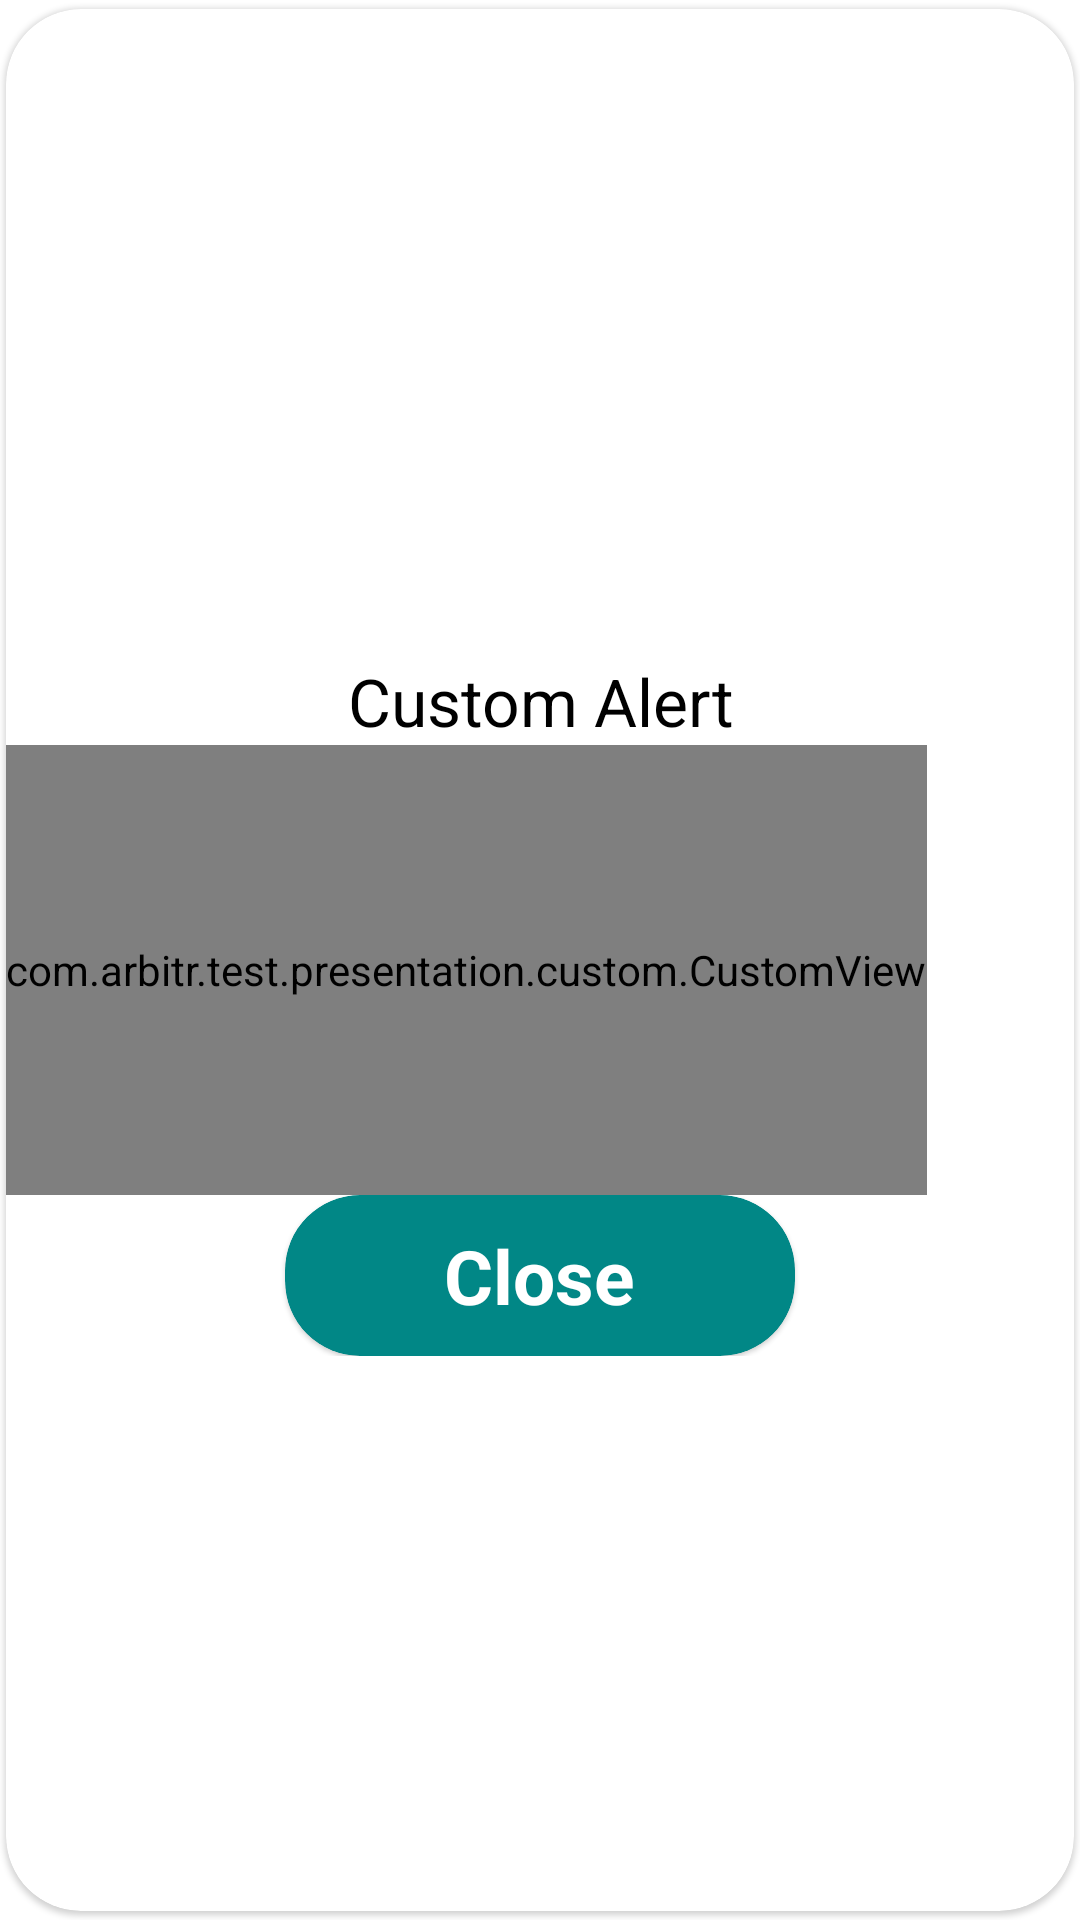

Write the Android layout XML for this screen, with the resource values it uses.
<!-- AndroidManifest.xml: application theme Theme.Test -->
<!-- res/layout/custom_view.xml -->
<?xml version="1.0" encoding="utf-8"?>
<com.google.android.material.card.MaterialCardView
    xmlns:android="http://schemas.android.com/apk/res/android"
    xmlns:app="http://schemas.android.com/apk/res-auto"
    xmlns:card_view="http://schemas.android.com/tools"
    android:layout_width="match_parent"
    android:layout_height="300dp"
    android:layout_gravity="center"
    app:cardCornerRadius="25dp"
    android:animateLayoutChanges="true"
    app:cardPreventCornerOverlap="false"
    android:backgroundTint="@color/white"
    app:cardUseCompatPadding="true"
    card_view:cardCornerRadius="25dp"
    card_view:cardElevation="5dp">

    <androidx.constraintlayout.widget.ConstraintLayout
        android:layout_width="match_parent"
        android:layout_height="300dp"
        android:layout_gravity="center">
        <LinearLayout
            android:id="@+id/layout_1"
            android:layout_width="match_parent"
            android:layout_height="wrap_content"
            android:indeterminateTintMode="src_atop"
            android:orientation="vertical"
            app:layout_constraintBottom_toBottomOf="parent"
            app:layout_constraintEnd_toEndOf="parent"
            app:layout_constraintStart_toStartOf="parent"
            app:layout_constraintTop_toTopOf="parent"
            app:layout_constraintVertical_bias="0.332">
            <ImageView
                android:layout_width="match_parent"
                android:layout_height="40dp"
                android:src="@drawable/check"
                android:contentDescription="TODO">

            </ImageView>
            <TextView
                android:layout_width="match_parent"
                android:layout_height="wrap_content"
                android:textAlignment="center"
                android:text="@string/custom_alert"
                android:textColor="@color/black"
                android:textSize="22sp">

            </TextView>
            <com.arbitr.test.presentation.custom.CustomView
                android:id="@+id/myView"
                android:layout_width="wrap_content"
                android:layout_height="150dp">
            </com.arbitr.test.presentation.custom.CustomView>

            <LinearLayout
                android:id="@+id/linear_2"
                android:layout_width="match_parent"
                android:layout_height="wrap_content"
                android:layout_gravity="center_horizontal"
                android:gravity="center_horizontal"
                android:orientation="horizontal">

                <com.google.android.material.card.MaterialCardView
                    android:id="@+id/close"
                    android:layout_width="wrap_content"
                    android:layout_height="wrap_content"
                    android:layout_alignParentEnd="true"
                    app:cardBackgroundColor="@color/teal_700"
                    app:cardCornerRadius="25dp"
                    app:contentPadding="10dp"
                    android:layout_marginEnd="20dp"
                    android:layout_marginStart="20dp"
                    app:layout_constraintBottom_toBottomOf="parent"
                    app:layout_constraintEnd_toEndOf="parent"
                    app:layout_constraintStart_toStartOf="parent"
                    app:layout_constraintTop_toBottomOf="@+id/layout_1"
                    app:layout_constraintVertical_bias="0.488">

                    <LinearLayout
                        android:id="@+id/linear_3"
                        android:layout_width="150dp"
                        android:layout_height="wrap_content"
                        android:layout_gravity="center_horizontal"
                        android:layout_toStartOf="@+id/progre"
                        android:gravity="center_horizontal"
                        android:orientation="horizontal">

                        <TextView
                            android:id="@+id/calc"
                            android:layout_width="wrap_content"
                            android:layout_height="wrap_content"
                            android:text="@string/close"
                            android:textColor="@color/white"
                            android:textSize="25sp"
                            android:textStyle="bold">

                        </TextView>


                    </LinearLayout>

                </com.google.android.material.card.MaterialCardView>
            </LinearLayout>
        </LinearLayout>
    </androidx.constraintlayout.widget.ConstraintLayout>

</com.google.android.material.card.MaterialCardView>
<!-- resources referenced by this layout -->
<resources>
  <color name="black">#FF000000</color>
  <color name="teal_700">#FF018786</color>
  <color name="white">#FFFFFFFF</color>
  <string name="close">Close</string>
  <string name="custom_alert">Custom Alert</string>
  <style name="Theme.Test" parent="Theme.MaterialComponents.DayNight.DarkActionBar">
          
          <item name="colorPrimary">#00A3FE</item>
          <item name="colorPrimaryVariant">@color/purple_700</item>
          <item name="colorOnPrimary">@color/white</item>
          
          <item name="colorSecondary">@color/teal_200</item>
          <item name="colorSecondaryVariant">@color/teal_700</item>
          <item name="colorOnSecondary">@color/black</item>
          
          <item name="android:statusBarColor">?attr/colorPrimaryVariant</item>
          
          <item name="android:textColor">#FFFFFF</item>
      </style>
  <color name="purple_700">#FF3700B3</color>
  <color name="teal_200">#FF03DAC5</color>
</resources>
